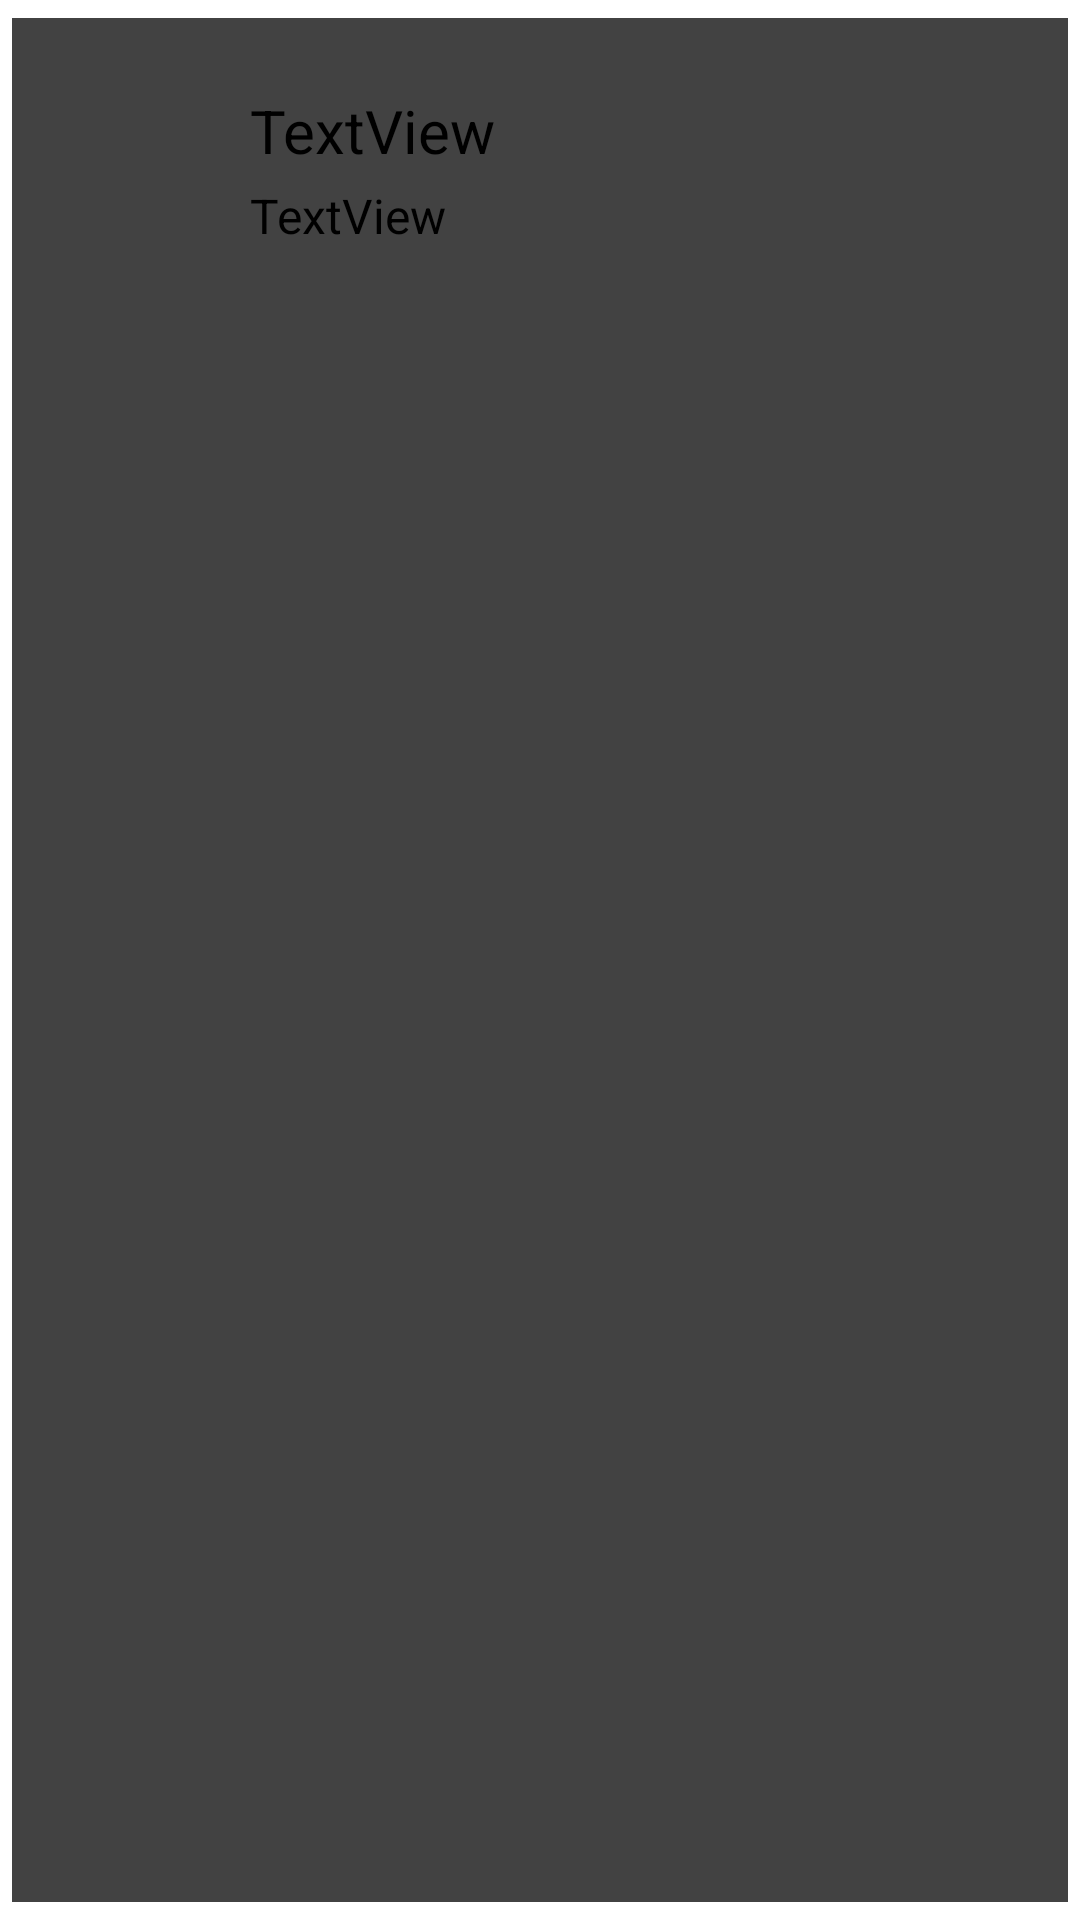

Produce the Android XML layout that renders to this screen, including the resource entries it uses.
<!-- AndroidManifest.xml: application theme Theme.TryBil -->
<!-- res/layout/friend_card.xml -->
<?xml version="1.0" encoding="utf-8"?>
<androidx.cardview.widget.CardView xmlns:android="http://schemas.android.com/apk/res/android"
    xmlns:app="http://schemas.android.com/apk/res-auto"
    xmlns:tools="http://schemas.android.com/tools"
    android:layout_width="wrap_content"
    android:layout_height="wrap_content"
    app:cardElevation="4dp"
    app:cardUseCompatPadding="true">

    <androidx.constraintlayout.widget.ConstraintLayout
        android:layout_width="286dp"
        android:layout_height="match_parent">

        <ImageView
            android:id="@+id/imgCard"
            android:layout_width="50dp"
            android:layout_height="50dp"
            android:layout_marginTop="28dp"
            app:layout_constraintEnd_toEndOf="parent"
            app:layout_constraintHorizontal_bias="0.056"
            app:layout_constraintStart_toStartOf="parent"
            app:layout_constraintTop_toTopOf="parent"
            tools:srcCompat="@tools:sample/avatars" />

        <TextView
            android:id="@+id/txtUsernameCard"
            android:layout_width="wrap_content"
            android:layout_height="wrap_content"
            android:layout_marginStart="16dp"
            android:layout_marginTop="24dp"
            android:text="TextView"
            android:textSize="20sp"
            app:layout_constraintStart_toEndOf="@+id/imgCard"
            app:layout_constraintTop_toTopOf="parent" />

        <TextView
            android:id="@+id/txtDepartmentCard"
            android:layout_width="wrap_content"
            android:layout_height="wrap_content"
            android:layout_marginTop="4dp"
            android:text="TextView"
            android:textSize="16sp"
            app:layout_constraintStart_toStartOf="@+id/txtUsernameCard"
            app:layout_constraintTop_toBottomOf="@+id/txtUsernameCard" />

        <Button
            android:id="@+id/btnAccept"
            android:layout_width="60dp"
            android:layout_height="48dp"
            android:layout_marginTop="12dp"
            android:layout_marginEnd="8dp"
            android:backgroundTint="@android:color/holo_green_dark"
            app:layout_constraintEnd_toEndOf="parent"
            app:layout_constraintTop_toTopOf="parent" />

        <Button
            android:id="@+id/btnReject"
            android:layout_width="60dp"
            android:layout_height="48dp"
            android:layout_marginTop="8dp"
            android:backgroundTint="@android:color/holo_red_dark"
            app:layout_constraintEnd_toEndOf="@+id/btnAccept"
            app:layout_constraintStart_toStartOf="@+id/btnAccept"
            app:layout_constraintTop_toBottomOf="@+id/btnAccept" />

    </androidx.constraintlayout.widget.ConstraintLayout>
</androidx.cardview.widget.CardView>
<!-- resources referenced by this layout -->
<resources>
  <style name="Theme.TryBil" parent="Theme.MaterialComponents.DayNight.DarkActionBar">
          
          <item name="colorPrimary">@color/purple_200</item>
          <item name="colorPrimaryVariant">@color/purple_700</item>
          <item name="colorOnPrimary">@color/black</item>
          
          <item name="colorSecondary">@color/teal_200</item>
          <item name="colorSecondaryVariant">@color/teal_200</item>
          <item name="colorOnSecondary">@color/black</item>
          
          <item name="android:statusBarColor" tools:targetApi="l">?attr/colorPrimaryVariant</item>
          
      </style>
  <color name="purple_200">#E07A5F</color>
  <color name="purple_700">#163251</color>
  <color name="black">#FF000000</color>
  <color name="teal_200">#802E6047</color>
</resources>
